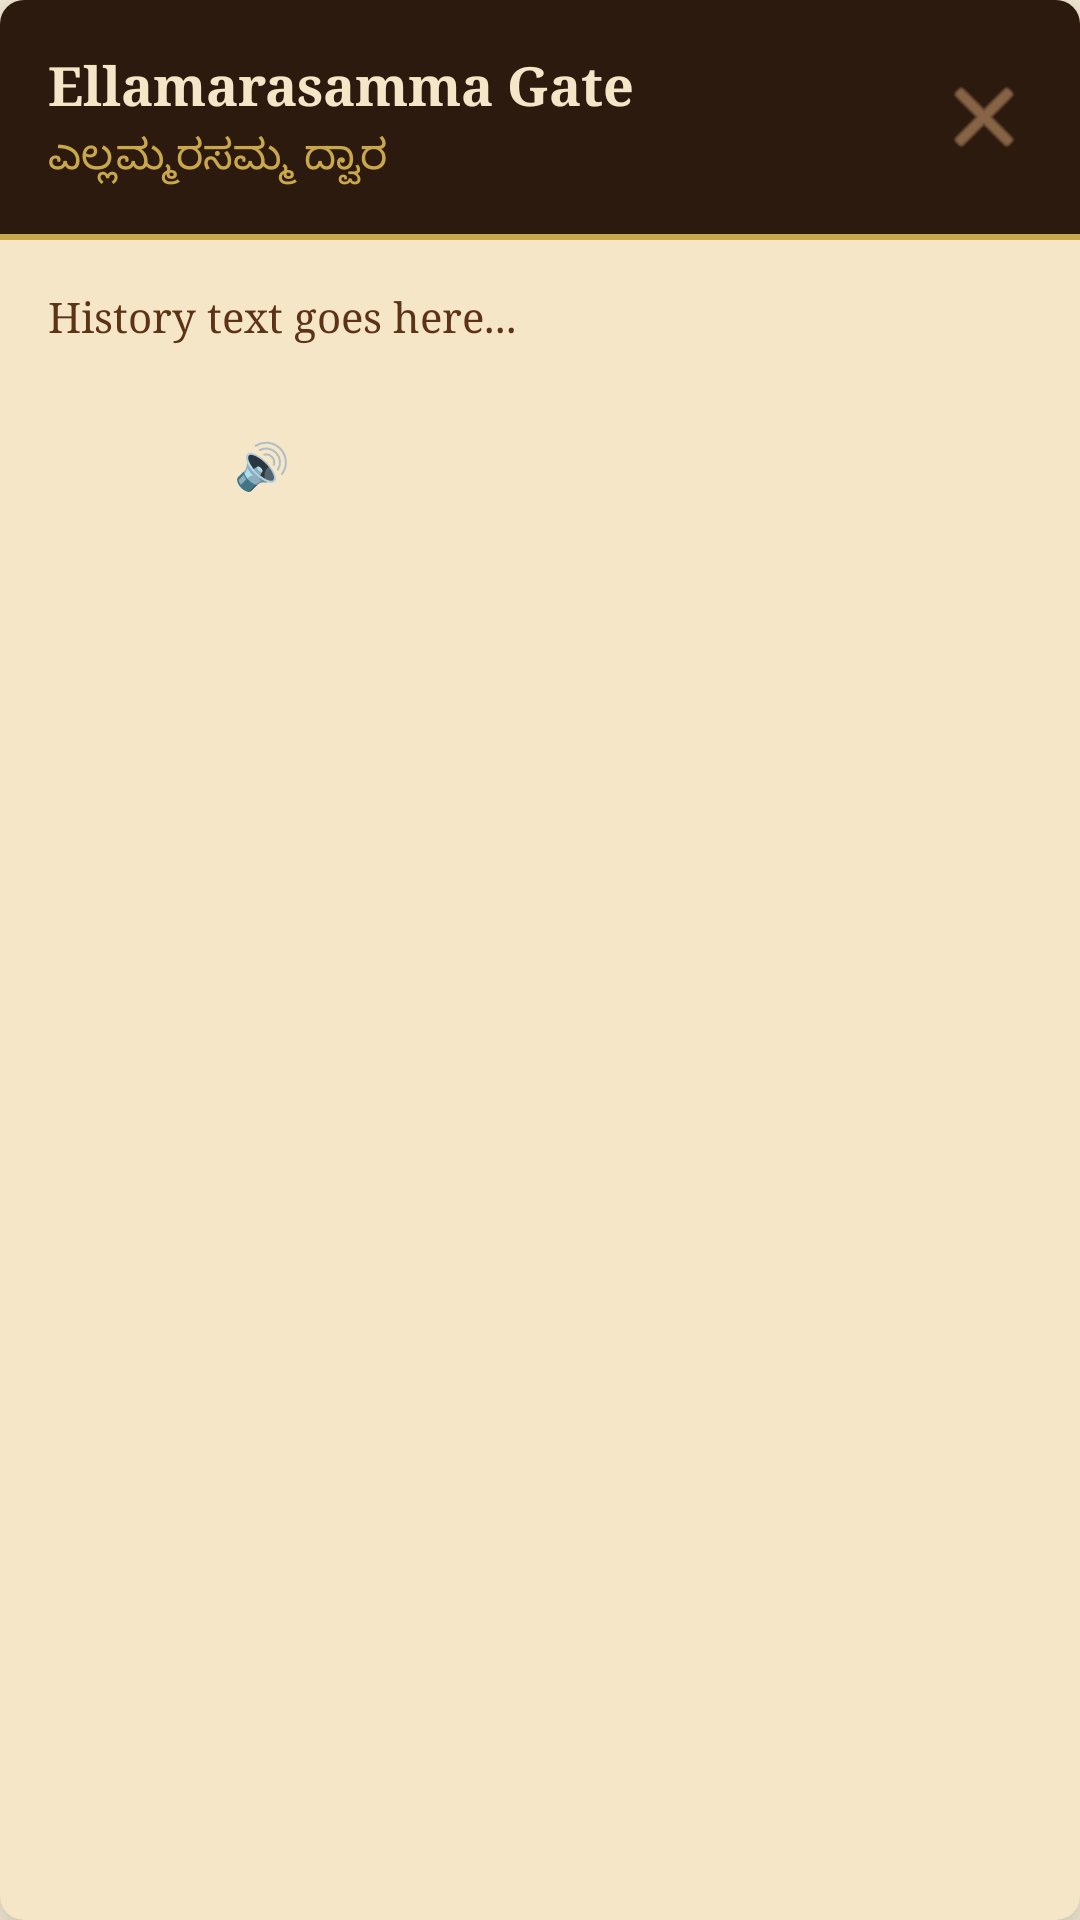

The Android layout XML behind this screen, and the referenced resources:
<!-- AndroidManifest.xml: application theme Theme.KarunadaKote -->
<!-- res/layout/dialog_fort_point.xml -->
<?xml version="1.0" encoding="utf-8"?>
<androidx.cardview.widget.CardView
    xmlns:android="http://schemas.android.com/apk/res/android"
    xmlns:app="http://schemas.android.com/apk/res-auto"
    android:layout_width="match_parent"
    android:layout_height="wrap_content"
    android:layout_margin="24dp"
    app:cardCornerRadius="8dp"
    app:cardElevation="12dp"
    app:cardBackgroundColor="@color/parchment_cream">

    <LinearLayout
        android:layout_width="match_parent"
        android:layout_height="wrap_content"
        android:orientation="vertical">

        
        <LinearLayout
            android:layout_width="match_parent"
            android:layout_height="wrap_content"
            android:orientation="vertical"
            android:background="@color/parchment_dark"
            android:padding="16dp">

            <LinearLayout
                android:layout_width="match_parent"
                android:layout_height="wrap_content"
                android:orientation="horizontal"
                android:gravity="center_vertical">

                <LinearLayout
                    android:layout_width="0dp"
                    android:layout_height="wrap_content"
                    android:layout_weight="1"
                    android:orientation="vertical">

                    <TextView
                        android:id="@+id/tv_point_title"
                        android:layout_width="wrap_content"
                        android:layout_height="wrap_content"
                        android:text="Ellamarasamma Gate"
                        android:textColor="@color/parchment_cream"
                        android:textSize="18sp"
                        android:fontFamily="serif"
                        android:textStyle="bold" />

                    <TextView
                        android:id="@+id/tv_point_title_kn"
                        android:layout_width="wrap_content"
                        android:layout_height="wrap_content"
                        android:text="ಎಲ್ಲಮ್ಮರಸಮ್ಮ ದ್ವಾರ"
                        android:textColor="@color/royal_gold"
                        android:textSize="14sp"
                        android:fontFamily="serif"
                        android:layout_marginTop="2dp" />
                </LinearLayout>

                <TextView
                    android:id="@+id/tv_visited_badge"
                    android:layout_width="wrap_content"
                    android:layout_height="wrap_content"
                    android:text="✓ Visited"
                    android:textColor="@color/visited_green"
                    android:textSize="12sp"
                    android:fontFamily="serif"
                    android:background="@drawable/badge_visited_bg"
                    android:paddingHorizontal="8dp"
                    android:paddingVertical="4dp"
                    android:visibility="gone" />

                <ImageButton
                    android:id="@+id/btn_close_dialog"
                    android:layout_width="32dp"
                    android:layout_height="32dp"
                    android:src="@android:drawable/ic_menu_close_clear_cancel"
                    android:background="@android:color/transparent"
                    android:contentDescription="Close"
                    android:tint="@color/parchment_light"
                    android:layout_marginStart="8dp" />
            </LinearLayout>
        </LinearLayout>

        
        <View android:layout_width="match_parent" android:layout_height="2dp"
            android:background="@color/royal_gold" />

        
        <ScrollView
            android:layout_width="match_parent"
            android:layout_height="wrap_content"
            android:maxHeight="200dp">
            <TextView
                android:id="@+id/tv_point_history"
                android:layout_width="match_parent"
                android:layout_height="wrap_content"
                android:text="History text goes here..."
                android:textColor="@color/text_secondary"
                android:textSize="14sp"
                android:fontFamily="serif"
                android:lineSpacingExtra="4dp"
                android:padding="16dp" />
        </ScrollView>

        
        <Button
            android:id="@+id/btn_listen"
            android:layout_width="match_parent"
            android:layout_height="48dp"
            android:layout_marginHorizontal="16dp"
            android:layout_marginBottom="16dp"
            android:text="🔊  Listen to the Story"
            android:textSize="15sp"
            android:fontFamily="serif"
            style="@style/Widget.KarunadaKote.Button" />

    </LinearLayout>
</androidx.cardview.widget.CardView>
<!-- resources referenced by this layout -->
<resources>
  <color name="parchment_cream">#F5E6C8</color>
  <color name="parchment_dark">#2C1A0E</color>
  <color name="parchment_light">#C4956A</color>
  <color name="royal_gold">#C9A84C</color>
  <color name="text_secondary">#5C3317</color>
  <color name="visited_green">#2E7D32</color>
  <!-- drawable badge_visited_bg (drawable) -->
  <?xml version="1.0" encoding="utf-8"?>
  <shape xmlns:android="http://schemas.android.com/apk/res/android"
      android:shape="rectangle">
      <solid android:color="#1A2E7D32" />
      <stroke android:width="1dp" android:color="#2E7D32" />
      <corners android:radius="12dp" />
  </shape>
  <style name="Widget.KarunadaKote.Button" parent="Widget.MaterialComponents.Button">
          <item name="backgroundTint">@color/royal_red</item>
          <item name="android:textColor">@color/parchment_cream</item>
          <item name="android:fontFamily">serif</item>
          <item name="android:letterSpacing">0.05</item>
          <item name="cornerRadius">4dp</item>
      </style>
  <style name="Theme.KarunadaKote" parent="Theme.MaterialComponents.DayNight.NoActionBar">
          <item name="colorPrimary">@color/parchment_dark</item>
          <item name="colorPrimaryVariant">@color/parchment_mid</item>
          <item name="colorOnPrimary">@color/parchment_cream</item>
          <item name="colorSecondary">@color/royal_gold</item>
          <item name="colorOnSecondary">@color/parchment_dark</item>
          <item name="android:colorBackground">@color/parchment_bg</item>
          <item name="android:fontFamily">serif</item>
          <item name="android:windowBackground">@color/parchment_bg</item>
      </style>
  <color name="royal_red">#8B0000</color>
  <color name="parchment_mid">#5C3317</color>
  <color name="parchment_bg">#FDF3DC</color>
</resources>
